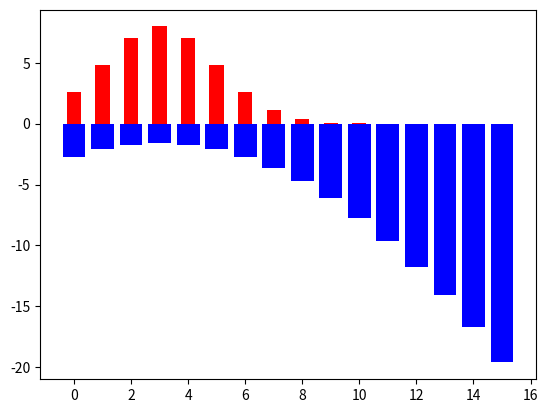

Python code for this plot:
import numpy as np
import matplotlib.pyplot as plt

mean_1 = 3
std_1 = 2
mean_2 = 10
std_2 = 2

x = np.arange(0, 16)
y_1 = np.exp(-((x - mean_1) ** 2) / (2 * std_1**2)) / (std_1 * np.sqrt(2 * np.pi))

# get surprise for distribution 1
surprise_1 = np.log(y_1)

# plot 2 bar charts, one beside the other

plt.bar(x, surprise_1, color="blue")
plt.bar(x, y_1 * 40, color="red", width=0.5)
plt.show()
